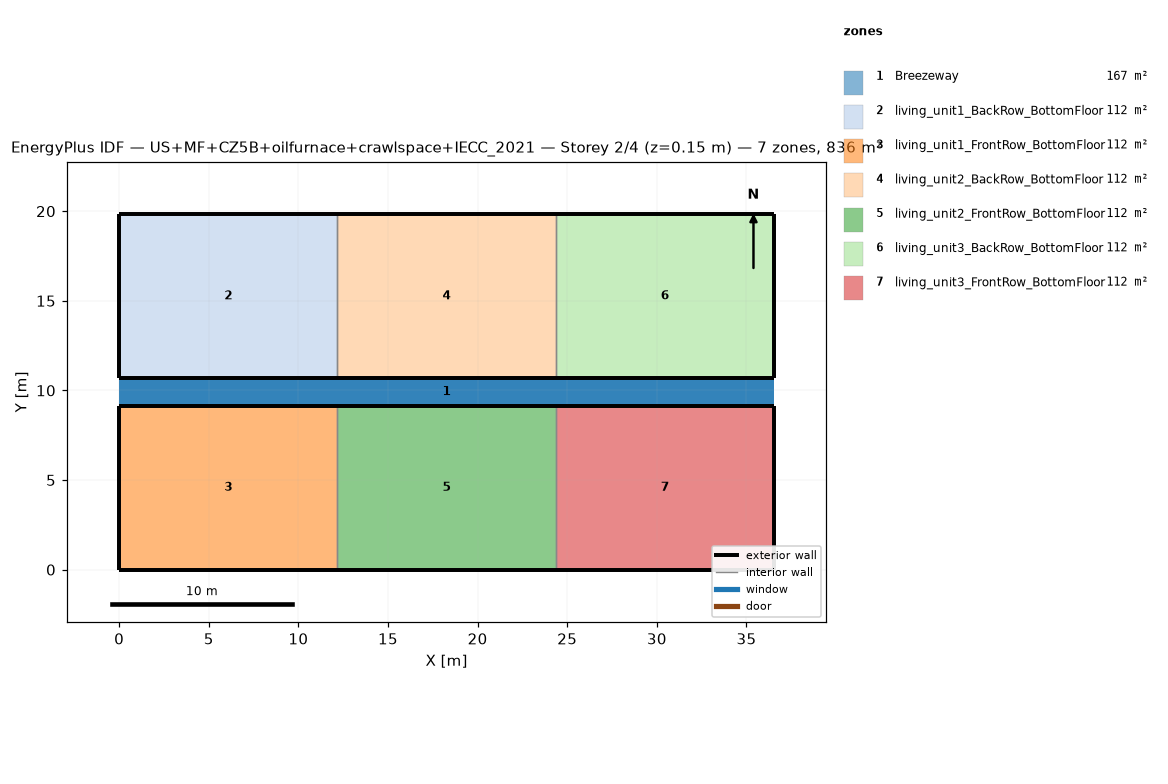
=== STOREY PLAN SPEC (per zone: floor XY polygon, exterior-wall plan segments, windows/doors) ===
zone 1: Breezeway  (167.0 m²)
  floor: (36.54, 9.16) (0.00, 9.16) (0.00, 10.68) (36.54, 10.68)
  floor: (36.54, 9.16) (0.00, 9.16) (0.00, 10.68) (36.54, 10.68)
  floor: (36.54, 9.16) (0.00, 9.16) (0.00, 10.68) (36.54, 10.68)
zone 2: living_unit1_BackRow_BottomFloor  (111.5 m²)
  floor: (12.18, 10.68) (0.00, 10.68) (0.00, 19.84) (12.18, 19.84)
  exterior wall: (0.00, 10.68) – (12.18, 10.68)  [12.2 m]
  exterior wall: (12.18, 19.84) – (0.00, 19.84)  [12.2 m]
  exterior wall: (0.00, 19.84) – (0.00, 10.68)  [9.2 m]
  interior walls: 1
zone 3: living_unit1_FrontRow_BottomFloor  (111.5 m²)
  floor: (12.18, 0.00) (0.00, 0.00) (0.00, 9.16) (12.18, 9.16)
  exterior wall: (0.00, 0.00) – (12.18, 0.00)  [12.2 m]
  exterior wall: (12.18, 9.16) – (0.00, 9.16)  [12.2 m]
  exterior wall: (0.00, 9.16) – (0.00, 0.00)  [9.2 m]
  interior walls: 1
zone 4: living_unit2_BackRow_BottomFloor  (111.5 m²)
  floor: (24.36, 10.68) (12.18, 10.68) (12.18, 19.84) (24.36, 19.84)
  exterior wall: (12.18, 10.68) – (24.36, 10.68)  [12.2 m]
  exterior wall: (24.36, 19.84) – (12.18, 19.84)  [12.2 m]
  interior walls: 2
zone 5: living_unit2_FrontRow_BottomFloor  (111.5 m²)
  floor: (24.36, 0.00) (12.18, 0.00) (12.18, 9.16) (24.36, 9.16)
  exterior wall: (12.18, 0.00) – (24.36, 0.00)  [12.2 m]
  exterior wall: (24.36, 9.16) – (12.18, 9.16)  [12.2 m]
  interior walls: 2
zone 6: living_unit3_BackRow_BottomFloor  (111.5 m²)
  floor: (36.54, 10.68) (24.36, 10.68) (24.36, 19.84) (36.54, 19.84)
  exterior wall: (24.36, 10.68) – (36.54, 10.68)  [12.2 m]
  exterior wall: (36.54, 10.68) – (36.54, 19.84)  [9.2 m]
  exterior wall: (36.54, 19.84) – (24.36, 19.84)  [12.2 m]
  interior walls: 1
zone 7: living_unit3_FrontRow_BottomFloor  (111.5 m²)
  floor: (36.54, 0.00) (24.36, 0.00) (24.36, 9.16) (36.54, 9.16)
  exterior wall: (24.36, 0.00) – (36.54, 0.00)  [12.2 m]
  exterior wall: (36.54, 0.00) – (36.54, 9.16)  [9.2 m]
  exterior wall: (36.54, 9.16) – (24.36, 9.16)  [12.2 m]
  interior walls: 1

=== DERIVED (storey summary) ===
Building: US+MF+CZ5B+oilfurnace+crawlspace+IECC_2021
Storey: 2 of 4  (floor level z = 0.15 m)
Storey gross floor area: 836.2 m²
Zones on this storey: 7
  - Breezeway: floor 167.0 m²
  - living_unit1_BackRow_BottomFloor: floor 111.5 m²; exterior wall 33.5 m (86.9 m²); WWR 0.0%
  - living_unit1_FrontRow_BottomFloor: floor 111.5 m²; exterior wall 33.5 m (86.9 m²); WWR 0.0%
  - living_unit2_BackRow_BottomFloor: floor 111.5 m²; exterior wall 24.4 m (63.1 m²); WWR 0.0%
  - living_unit2_FrontRow_BottomFloor: floor 111.5 m²; exterior wall 24.4 m (63.1 m²); WWR 0.0%
  - living_unit3_BackRow_BottomFloor: floor 111.5 m²; exterior wall 33.5 m (86.9 m²); WWR 0.0%
  - living_unit3_FrontRow_BottomFloor: floor 111.5 m²; exterior wall 33.5 m (86.9 m²); WWR 0.0%
Zone adjacency (shared interzone walls):
  - living_unit1_BackRow_BottomFloor ↔ living_unit2_BackRow_BottomFloor
  - living_unit1_FrontRow_BottomFloor ↔ living_unit2_FrontRow_BottomFloor
  - living_unit2_BackRow_BottomFloor ↔ living_unit3_BackRow_BottomFloor
  - living_unit2_FrontRow_BottomFloor ↔ living_unit3_FrontRow_BottomFloor